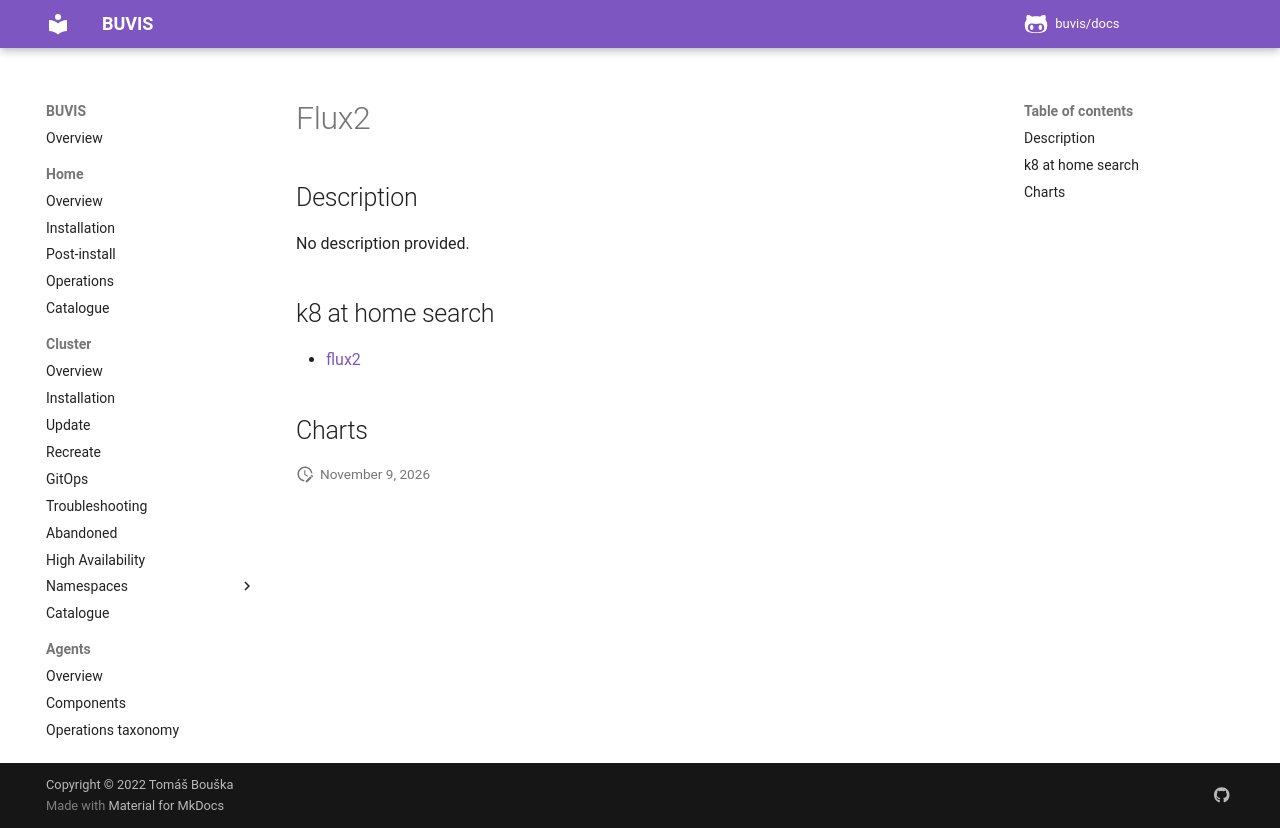

repository: buvis/docs · page: cluster/catalogue/flux2/index.html · generator: mkdocs

# Flux2

## Description

No description provided.

## k8 at home search

- [flux2](https://nanne.dev/k8s-at-home-search/#/flux2)

## Charts
